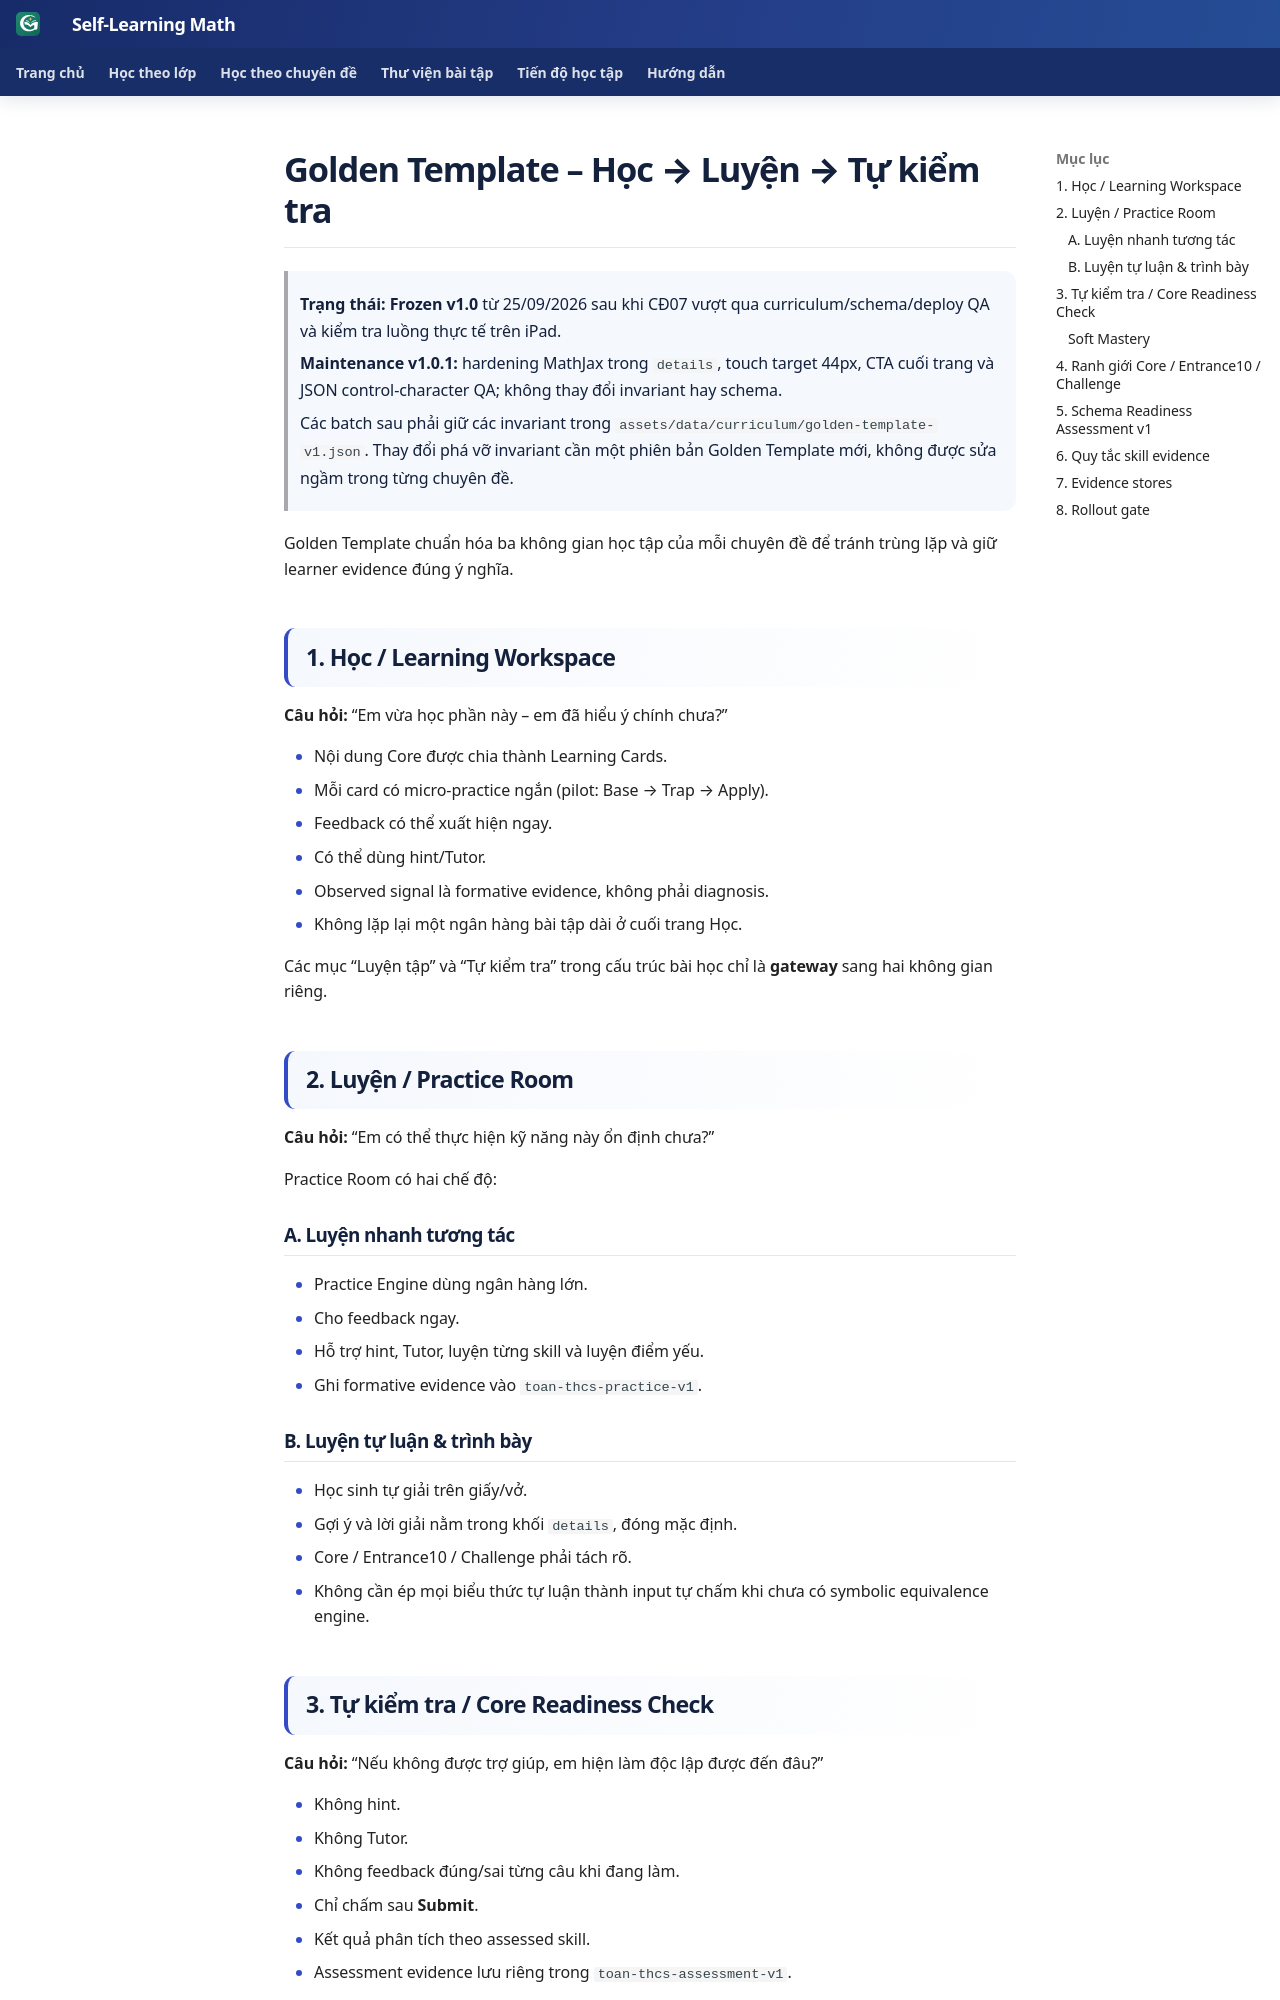

repository: TMA2015/roadmap-toan-thcs · page: huong-dan/golden-template-hoc-luyen-kiem-tra/index.html · generator: mkdocs

# Golden Template – Học → Luyện → Tự kiểm tra

> **Trạng thái:** **Frozen v1.0** từ 25/09/2026 sau khi CĐ07 vượt qua curriculum/schema/deploy QA và kiểm tra luồng thực tế trên iPad.
>
> **Maintenance v1.0.1:** hardening MathJax trong `details`, touch target 44px, CTA cuối trang và JSON control-character QA; không thay đổi invariant hay schema.
>
> Các batch sau phải giữ các invariant trong `assets/data/curriculum/golden-template-v1.json`. Thay đổi phá vỡ invariant cần một phiên bản Golden Template mới, không được sửa ngầm trong từng chuyên đề.

Golden Template chuẩn hóa ba không gian học tập của mỗi chuyên đề để tránh trùng lặp và giữ learner evidence đúng ý nghĩa.

## 1. Học / Learning Workspace

**Câu hỏi:** “Em vừa học phần này – em đã hiểu ý chính chưa?”

- Nội dung Core được chia thành Learning Cards.
- Mỗi card có micro-practice ngắn (pilot: Base → Trap → Apply).
- Feedback có thể xuất hiện ngay.
- Có thể dùng hint/Tutor.
- Observed signal là formative evidence, không phải diagnosis.
- Không lặp lại một ngân hàng bài tập dài ở cuối trang Học.

Các mục “Luyện tập” và “Tự kiểm tra” trong cấu trúc bài học chỉ là **gateway** sang hai không gian riêng.

## 2. Luyện / Practice Room

**Câu hỏi:** “Em có thể thực hiện kỹ năng này ổn định chưa?”

Practice Room có hai chế độ:

### A. Luyện nhanh tương tác

- Practice Engine dùng ngân hàng lớn.
- Cho feedback ngay.
- Hỗ trợ hint, Tutor, luyện từng skill và luyện điểm yếu.
- Ghi formative evidence vào `toan-thcs-practice-v1`.

### B. Luyện tự luận & trình bày

- Học sinh tự giải trên giấy/vở.
- Gợi ý và lời giải nằm trong khối `details`, đóng mặc định.
- Core / Entrance10 / Challenge phải tách rõ.
- Không cần ép mọi biểu thức tự luận thành input tự chấm khi chưa có symbolic equivalence engine.
